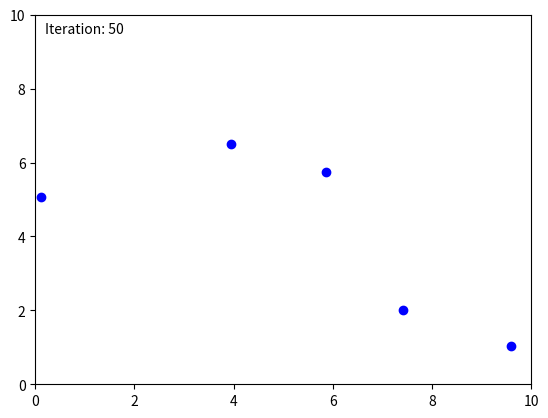

Here is the Python script that generated this plot:
"""from ReliefCentre_PSO import haversine_distance


# Test with two known points
lat1, lon1 = 26.926, 75.812  # Chandpole Bazar
lat2, lon2 = 26.915, 75.820  # Johari Bazaar

distance_km = haversine_distance(lat1, lon1, lat2, lon2)
print(f"Distance: {distance_km:.2f} km")"""

import matplotlib.pyplot as plt
import numpy as np
import time

plt.ion()  # Interactive mode ON

fig, ax = plt.subplots()
sc = ax.scatter([], [], c='blue')
ax.set_xlim(0, 10)
ax.set_ylim(0, 10)
text = ax.text(0.02, 0.95, '', transform=ax.transAxes)

for i in range(50):
    x = np.random.rand(5) * 10
    y = np.random.rand(5) * 10
    sc.set_offsets(np.column_stack((x, y)))
    text.set_text(f"Iteration: {i+1}")
    plt.draw()
    plt.pause(0.1)

plt.ioff()
plt.show()
